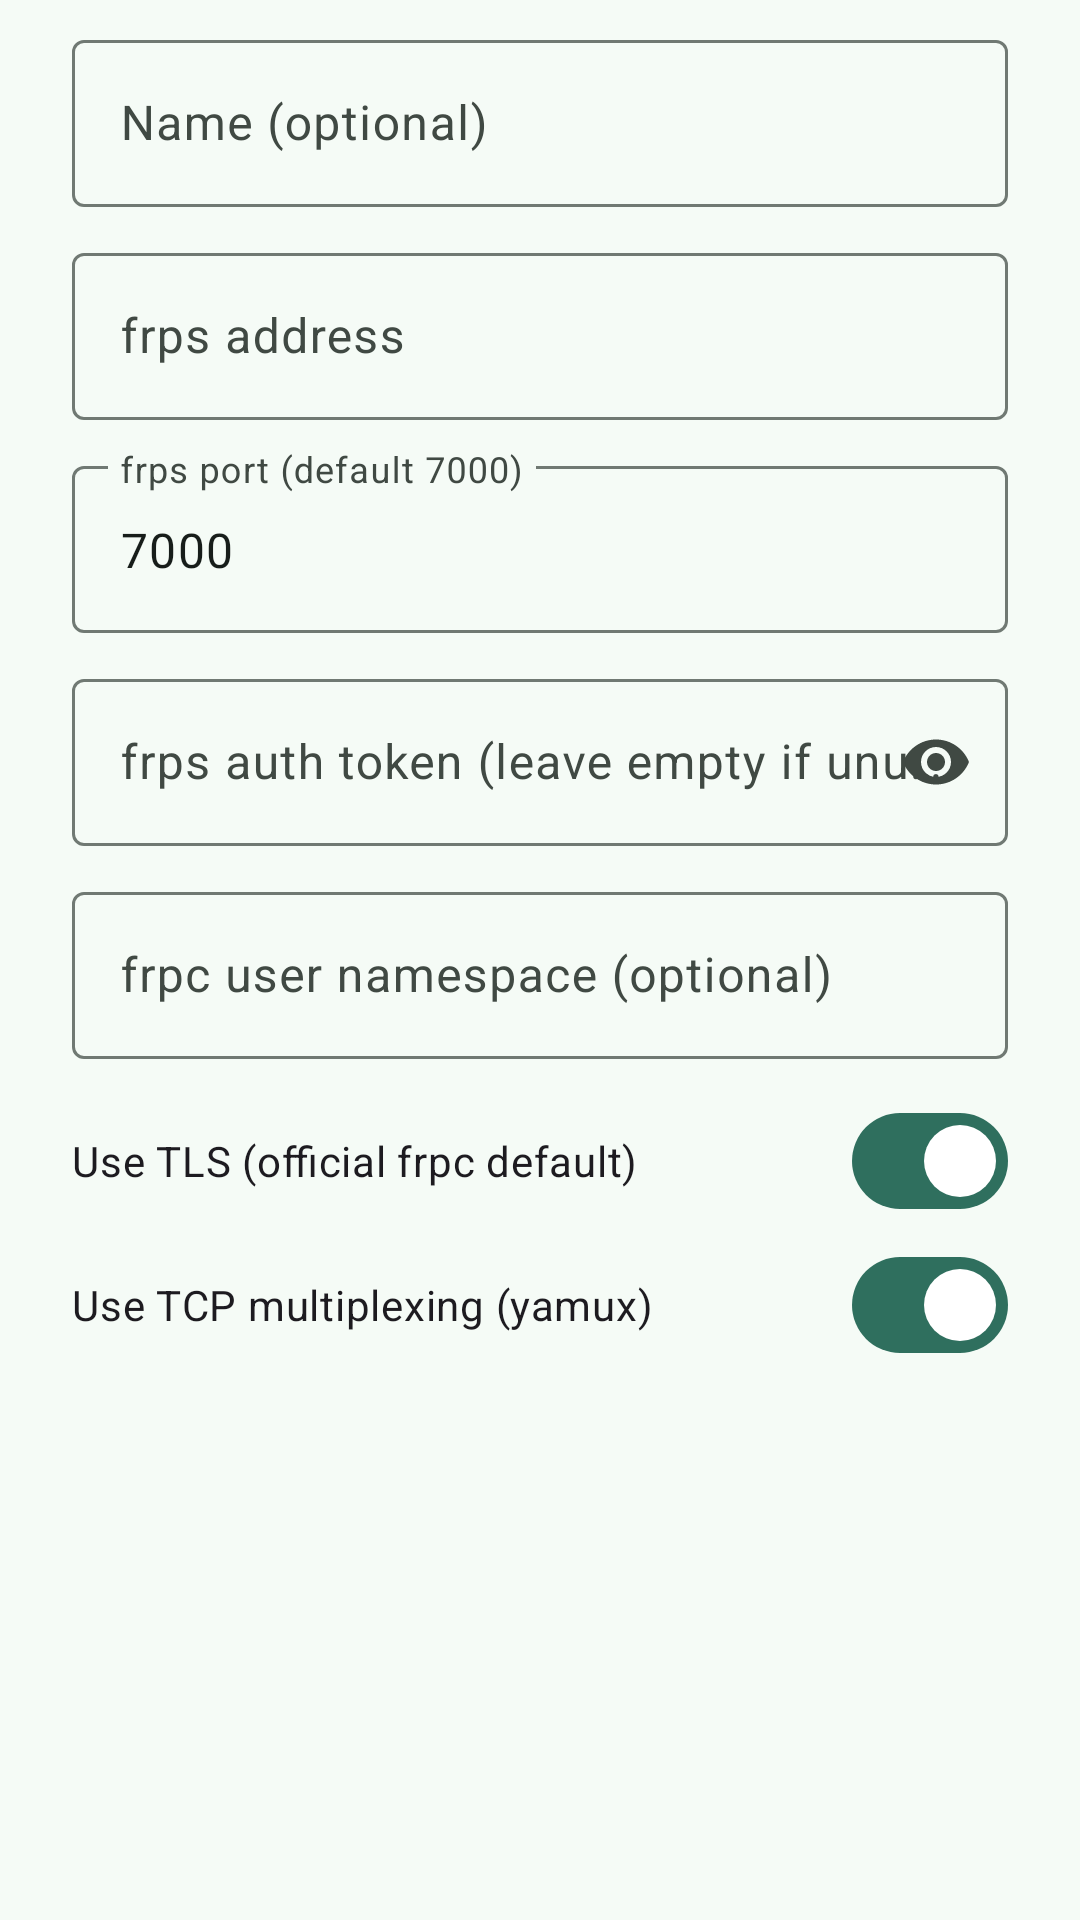

The Android layout XML behind this screen, and the referenced resources:
<!-- AndroidManifest.xml: application theme Theme.AiDevMob -->
<!-- res/layout/dialog_frps_server.xml -->
<?xml version="1.0" encoding="utf-8"?>
<LinearLayout xmlns:android="http://schemas.android.com/apk/res/android"
    xmlns:app="http://schemas.android.com/apk/res-auto"
    android:layout_width="match_parent"
    android:layout_height="wrap_content"
    android:orientation="vertical"
    android:paddingStart="24dp"
    android:paddingEnd="24dp"
    android:paddingTop="8dp">

    <com.google.android.material.textfield.TextInputLayout
        style="@style/Widget.Material3.TextInputLayout.OutlinedBox"
        android:layout_width="match_parent"
        android:layout_height="wrap_content"
        android:hint="@string/server_hint_name">
        <com.google.android.material.textfield.TextInputEditText
            android:id="@+id/editServerLabel"
            android:layout_width="match_parent"
            android:layout_height="wrap_content"
            android:inputType="text"
            android:singleLine="true" />
    </com.google.android.material.textfield.TextInputLayout>

    <com.google.android.material.textfield.TextInputLayout
        style="@style/Widget.Material3.TextInputLayout.OutlinedBox"
        android:layout_width="match_parent"
        android:layout_height="wrap_content"
        android:layout_marginTop="10dp"
        android:hint="@string/tunnel_hint_addr">
        <com.google.android.material.textfield.TextInputEditText
            android:id="@+id/editServerAddr"
            android:layout_width="match_parent"
            android:layout_height="wrap_content"
            android:inputType="textNoSuggestions"
            android:singleLine="true" />
    </com.google.android.material.textfield.TextInputLayout>

    <com.google.android.material.textfield.TextInputLayout
        style="@style/Widget.Material3.TextInputLayout.OutlinedBox"
        android:layout_width="match_parent"
        android:layout_height="wrap_content"
        android:layout_marginTop="10dp"
        android:hint="@string/tunnel_hint_port">
        <com.google.android.material.textfield.TextInputEditText
            android:id="@+id/editServerPort"
            android:layout_width="match_parent"
            android:layout_height="wrap_content"
            android:inputType="number"
            android:singleLine="true"
            android:text="7000" />
    </com.google.android.material.textfield.TextInputLayout>

    <com.google.android.material.textfield.TextInputLayout
        style="@style/Widget.Material3.TextInputLayout.OutlinedBox"
        android:layout_width="match_parent"
        android:layout_height="wrap_content"
        android:layout_marginTop="10dp"
        app:endIconMode="password_toggle"
        android:hint="@string/tunnel_hint_token">
        <com.google.android.material.textfield.TextInputEditText
            android:id="@+id/editAuthToken"
            android:layout_width="match_parent"
            android:layout_height="wrap_content"
            android:inputType="textPassword"
            android:singleLine="true" />
    </com.google.android.material.textfield.TextInputLayout>

    <com.google.android.material.textfield.TextInputLayout
        style="@style/Widget.Material3.TextInputLayout.OutlinedBox"
        android:layout_width="match_parent"
        android:layout_height="wrap_content"
        android:layout_marginTop="10dp"
        android:hint="@string/server_hint_user">
        <com.google.android.material.textfield.TextInputEditText
            android:id="@+id/editServerUser"
            android:layout_width="match_parent"
            android:layout_height="wrap_content"
            android:inputType="textNoSuggestions"
            android:singleLine="true" />
    </com.google.android.material.textfield.TextInputLayout>

    <com.google.android.material.materialswitch.MaterialSwitch
        android:id="@+id/switchServerTls"
        android:layout_width="match_parent"
        android:layout_height="wrap_content"
        android:layout_marginTop="10dp"
        android:checked="true"
        android:text="@string/server_option_tls" />

    <com.google.android.material.materialswitch.MaterialSwitch
        android:id="@+id/switchServerTcpMux"
        android:layout_width="match_parent"
        android:layout_height="wrap_content"
        android:checked="true"
        android:text="@string/server_option_tcp_mux" />

    <TextView
        android:id="@+id/textServerError"
        android:layout_width="match_parent"
        android:layout_height="wrap_content"
        android:layout_marginTop="8dp"
        android:textAppearance="?attr/textAppearanceBodySmall"
        android:textColor="?attr/colorError"
        android:visibility="gone" />

</LinearLayout>
<!-- resources referenced by this layout -->
<resources>
  <string name="server_hint_name">Name (optional)</string>
  <string name="server_hint_user">frpc user namespace (optional)</string>
  <string name="server_option_tcp_mux">Use TCP multiplexing (yamux)</string>
  <string name="server_option_tls">Use TLS (official frpc default)</string>
  <string name="tunnel_hint_addr">frps address</string>
  <string name="tunnel_hint_port">frps port (default 7000)</string>
  <string name="tunnel_hint_token">frps auth token (leave empty if unused)</string>
  <style name="Theme.AiDevMob" parent="Theme.Material3.DayNight.NoActionBar">
          <item name="colorPrimary">@color/brand_primary</item>
          <item name="colorOnPrimary">@color/brand_on_primary</item>
          <item name="colorPrimaryContainer">@color/brand_primary_container</item>
          <item name="colorOnPrimaryContainer">@color/brand_on_primary_container</item>
  
          <item name="colorSecondary">@color/brand_secondary</item>
          <item name="colorOnSecondary">@color/brand_on_secondary</item>
          <item name="colorSecondaryContainer">@color/brand_secondary_container</item>
          <item name="colorOnSecondaryContainer">@color/brand_on_secondary_container</item>
  
          <item name="android:colorBackground">@color/brand_background</item>
          <item name="colorOnBackground">@color/brand_on_background</item>
          <item name="colorSurface">@color/brand_surface</item>
          <item name="colorOnSurface">@color/brand_on_surface</item>
          <item name="colorSurfaceVariant">@color/brand_surface_variant</item>
          <item name="colorOnSurfaceVariant">@color/brand_on_surface_variant</item>
          <item name="colorOutline">@color/brand_outline</item>
  
          <item name="colorError">@color/brand_error</item>
          <item name="colorOnError">@color/brand_on_error</item>
  
          <item name="android:statusBarColor">@color/brand_surface</item>
          <item name="android:navigationBarColor">@color/brand_surface</item>
          <item name="android:windowLightStatusBar">true</item>
          <item name="android:windowLightNavigationBar" tools:targetApi="27">true</item>
      </style>
  <color name="brand_primary">#2F6F5E</color>
  <color name="brand_on_primary">#FFFFFF</color>
  <color name="brand_primary_container">#B7F0DA</color>
  <color name="brand_on_primary_container">#002015</color>
  <color name="brand_secondary">#4C6358</color>
  <color name="brand_on_secondary">#FFFFFF</color>
  <color name="brand_secondary_container">#CEE9D9</color>
  <color name="brand_on_secondary_container">#092017</color>
  <color name="brand_background">#F5FBF6</color>
  <color name="brand_on_background">#171D1A</color>
  <color name="brand_surface">#FFFFFF</color>
  <color name="brand_on_surface">#171D1A</color>
  <color name="brand_surface_variant">#DCE9E1</color>
  <color name="brand_on_surface_variant">#404943</color>
  <color name="brand_outline">#707973</color>
  <color name="brand_error">#BA1A1A</color>
  <color name="brand_on_error">#FFFFFF</color>
</resources>
